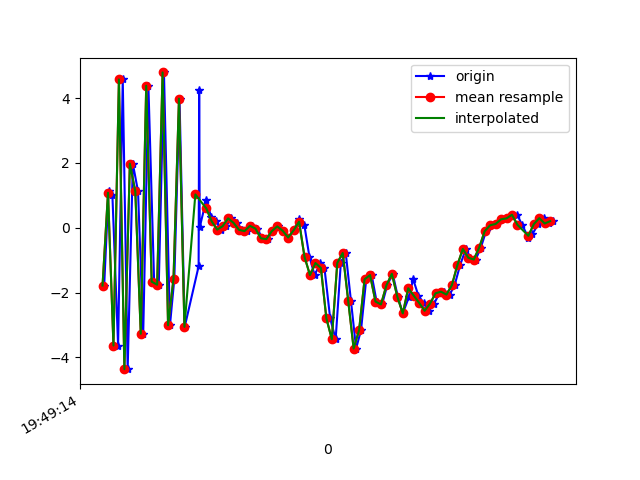

Values plotted in this chart, from the file beside it:
1617738554786, 434191423100774, -1.7804517, 0.7128973, 7.0426445
1617738554802, 434191442331544, 1.134, 1.087, -7.235
1617738554816, 434191461562314, 1.026, 1.348, 8.7
1617738554837, 434191480793084, -3.632, 0.3164, -5.969
1617738554854, 434191500023854, 4.577, 1.929, 3.983
1617738554872, 434191519254624, -4.361, 0.3578, 2.133
1617738554891, 434191538485394, 1.978, 1.479, -5.377
1617738554910, 434191557716164, 1.124, 1.464, 8.75
1617738554929, 434191576946934, -3.268, 0.4441, -4.842
1617738554948, 434191596177704, 4.381, 2.055, 0.2604
1617738554969, 434191615408474, -1.662, 0.9721, 7.194
1617738554986, 434191634639244, -1.756, 0.9982, -7.22
1617738555005, 434191653870014, 4.792, 2.419, 3.223
1617738555027, 434191673100784, -3.007, 0.6206, 5.679
1617738555043, 434191692331554, -1.57, 1.233, -6.836
1617738555062, 434191711562324, 3.983, 2.364, 4.489
1617738555081, 434191730793094, -3.056, 1.145, 5.005
1617738555132, 434191750023864, -1.188, 1.243, -6.796
1617738555134, 434191769254634, 4.261, 2.021, 4.644
1617738555136, 434191788485404, 0.01376, 1.375, -2.228
1617738555160, 434191807716174, 0.8667, 1.596, 2.475
1617738555178, 434191826946944, 0.3323, 1.387, 0.3424
1617738555196, 434191846177714, 0.1982, 1.502, 0.701
1617738555213, 434191865408484, -0.05582, 0.758, 1.469
1617738555233, 434191884639254, 0.04963, 1.1, 0.935
1617738555252, 434191903870024, 0.2914, 1.805, 0.2653
1617738555272, 434191923100794, 0.1515, 2.078, 0.1719
1617738555292, 434191942331564, -0.06404, 1.704, 0.4181
1617738555309, 434191961562334, -0.1028, 1.843, 0.4051
1617738555329, 434191980793104, 0.05993, 1.987, 0.1789
1617738555346, 434192000023874, -0.02331, 2.083, -0.08081
1617738555366, 434192019254644, -0.3232, 2.102, -0.3555
1617738555385, 434192038485414, -0.3501, 2.581, -0.9111
1617738555404, 434192057716184, -0.1041, 2.886, -1.547
1617738555424, 434192076946954, 0.04333, 2.837, -2.251
1617738555442, 434192096177724, -0.09268, 2.324, -2.709
1617738555461, 434192115408494, -0.3002, 2.064, -3.587
1617738555480, 434192134639264, -0.07685, 2.402, -5.049
1617738555500, 434192153870034, 0.2753, 2.714, -5.835
1617738555519, 434192173100804, 0.1002, 2.629, -5.817
1617738555538, 434192192331574, -0.8977, 2.427, -5.405
1617738555557, 434192211562344, -1.459, 2.303, -4.481
1617738555578, 434192230793114, -1.087, 2.874, -3.829
1617738555593, 434192250023884, -1.238, 1.868, -2.449
1617738555614, 434192269254654, -2.795, -0.1535, 0.8631
1617738555634, 434192288485424, -3.435, -2.368, 4.423
1617738555653, 434192307716194, -1.085, -2.654, 6.657
1617738555671, 434192326946964, -0.7777, -0.3371, 6.043
1617738555690, 434192346177734, -2.249, 2.699, 5.24
1617738555709, 434192365408504, -3.724, 2.435, 5.844
1617738555727, 434192384639274, -3.155, 0.06712, 7.487
1617738555746, 434192403870044, -1.589, -1.292, 8.37
1617738555766, 434192423100814, -1.458, -1.505, 8.294
1617738555784, 434192442331584, -2.274, -0.4163, 7.457
1617738555804, 434192461562354, -2.365, 0.2306, 6.806
1617738555823, 434192480793124, -1.774, -0.3699, 7.126
1617738555843, 434192500023894, -1.42, -0.8316, 7.492
1617738555862, 434192519254664, -2.126, -0.6974, 6.896
1617738555880, 434192538485434, -2.64, 0.2527, 4.607
1617738555902, 434192557716204, -2.146, 0.03395, 3.311
1617738555918, 434192576946974, -1.584, -1.511, 3.567
... 27 more rows
